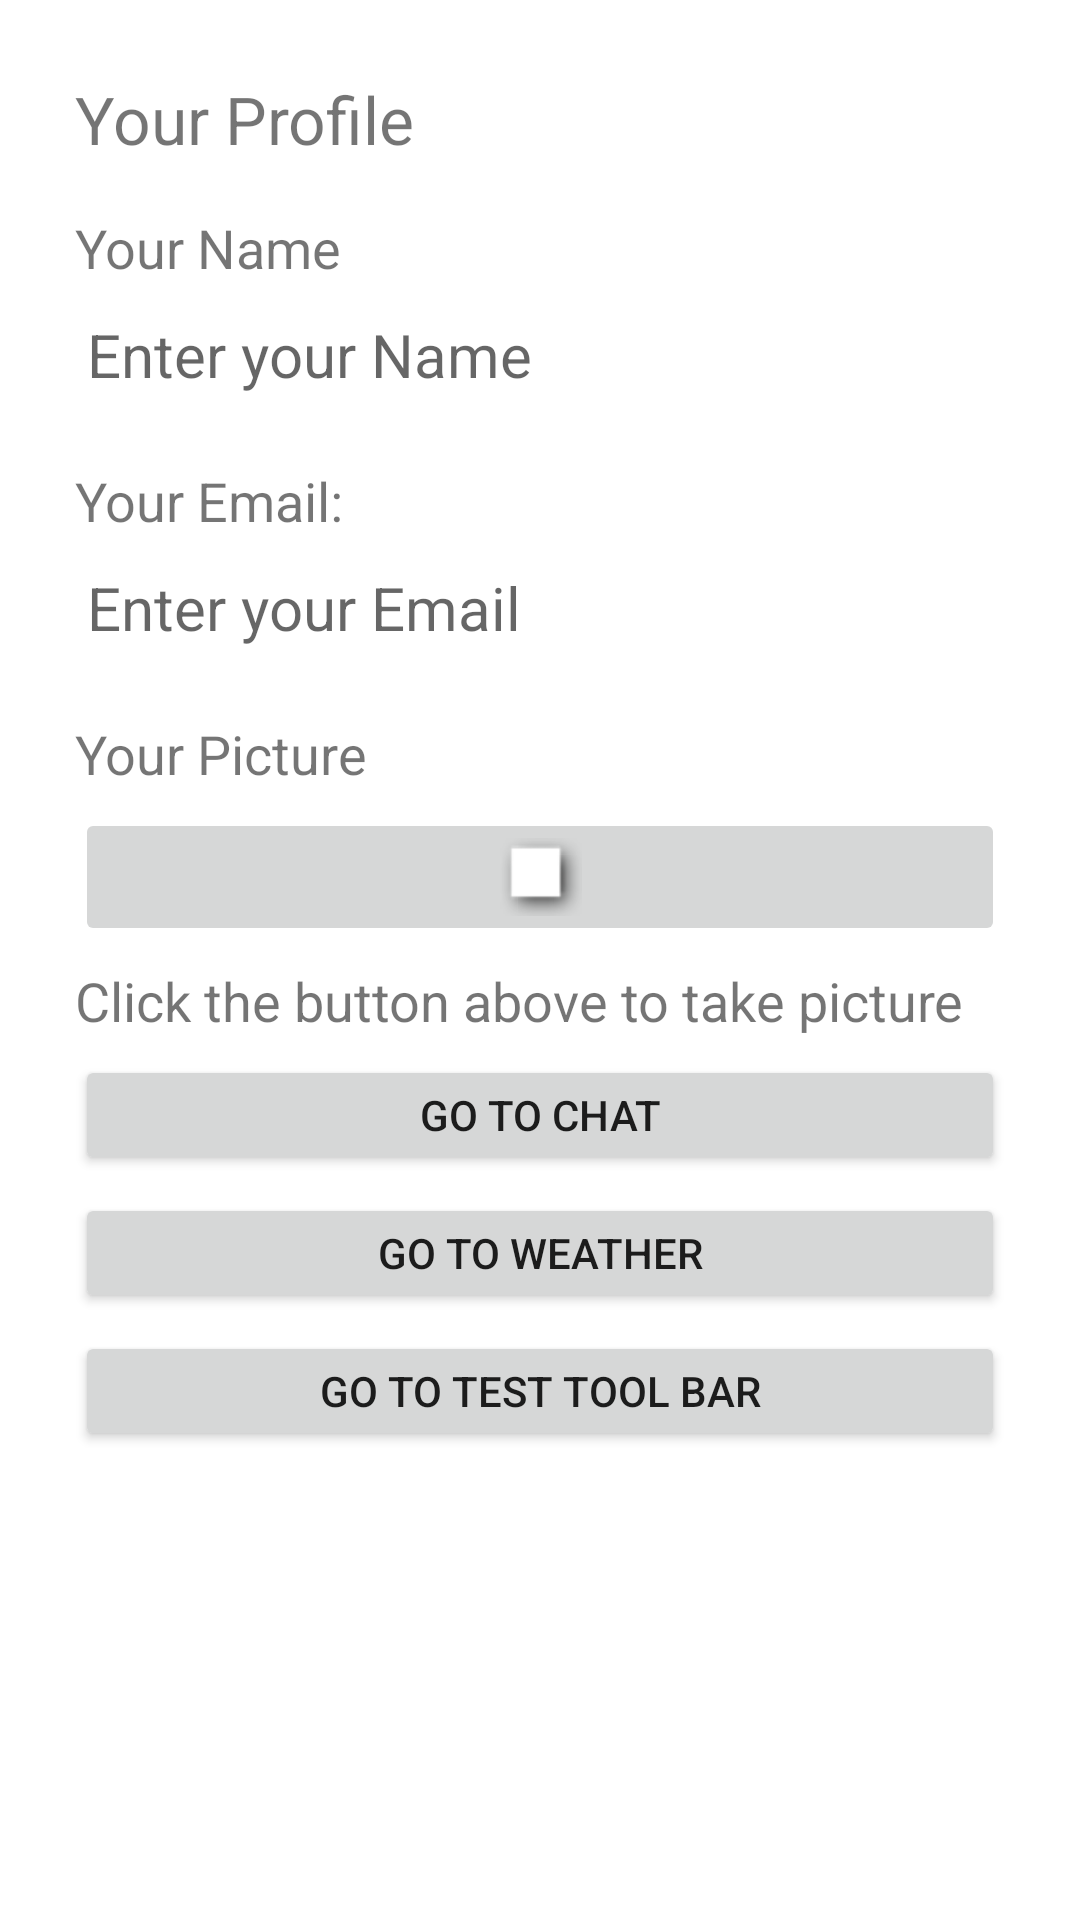

Reconstruct the res/layout file that produces this screen, plus the resources it refers to.
<!-- AndroidManifest.xml: application theme Theme.Test -->
<!-- res/layout/activity_profile.xml -->
<?xml version="1.0" encoding="utf-8"?>
<androidx.appcompat.widget.LinearLayoutCompat xmlns:android="http://schemas.android.com/apk/res/android"
    xmlns:tools="http://schemas.android.com/tools"
    android:layout_width="match_parent"
    android:layout_height="match_parent"
    android:orientation="vertical"
    android:padding="25dp"
    tools:context=".ProfileActivity">

    <TextView
        android:layout_width="wrap_content"
        android:layout_height="wrap_content"
        android:text="@string/your_profile"
        android:textSize="22sp" />

    <TextView
        android:layout_width="wrap_content"
        android:layout_height="wrap_content"
        android:layout_marginTop="16dp"
        android:text="@string/name_label"
        android:textSize="18sp" />

    <androidx.appcompat.widget.AppCompatEditText
        android:id="@+id/edtName"
        android:layout_width="match_parent"
        android:layout_height="wrap_content"
        android:hint="@string/name_hint"
        android:inputType="textPersonName"
        android:textColor="@color/black"
        android:textSize="20sp" />

    <TextView
        android:layout_width="wrap_content"
        android:layout_height="wrap_content"
        android:layout_marginTop="16dp"
        android:text="@string/your_email"
        android:textSize="18sp" />

    <androidx.appcompat.widget.AppCompatEditText
        android:id="@+id/edtEmail"
        android:layout_width="match_parent"
        android:layout_height="wrap_content"
        android:hint="@string/enter_your_email"
        android:inputType="textEmailAddress"
        android:textColor="@color/black"
        android:textSize="20sp" />

    <TextView
        android:layout_width="wrap_content"
        android:layout_height="wrap_content"
        android:layout_marginTop="16dp"
        android:text="@string/your_picture"
        android:textSize="18sp" />

    <androidx.appcompat.widget.AppCompatImageButton
        android:id="@+id/btnTakePic"
        android:layout_width="match_parent"
        android:layout_height="wrap_content"
        android:layout_marginTop="6dp"
        android:onClick="dispatchTakePictureIntent"
        android:src="@android:drawable/picture_frame"
        android:text="@string/Login" />

    <TextView
        android:layout_width="wrap_content"
        android:layout_height="wrap_content"
        android:layout_marginTop="6dp"
        android:text="@string/your_picture_msg"
        android:textSize="18sp" />


    <Button
        android:id="@+id/buttonChat"
        android:layout_width="match_parent"
        android:layout_height="40dp"
        android:text="@string/go_chat"
        android:layout_marginTop="6dp"
        />

    <Button
        android:id="@+id/weatherForcasting"
        android:layout_width="match_parent"
        android:layout_height="40dp"
        android:layout_marginTop="6dp"
        android:text="GO TO WEATHER" />
    <Button
        android:id="@+id/goToTestToolBar"
        android:layout_width="match_parent"
        android:layout_height="40dp"
        android:layout_marginTop="6dp"
        android:text="GO TO Test tool bar" />

</androidx.appcompat.widget.LinearLayoutCompat>
<!-- resources referenced by this layout -->
<resources>
  <string name="Login">Login </string>
  <string name="enter_your_email">Enter your Email</string>
  <string name="go_chat">Go to chat</string>
  <string name="name_hint">Enter your Name</string>
  <string name="name_label">Your Name</string>
  <string name="your_email">Your Email:</string>
  <string name="your_picture">Your Picture</string>
  <string name="your_picture_msg">Click the button above to take picture</string>
  <string name="your_profile">Your Profile</string>
  <style name="Theme.Test" parent="Theme.MaterialComponents.DayNight.DarkActionBar">
          
          <item name="colorPrimary">@color/purple_500</item>
          <item name="colorPrimaryVariant">@color/purple_700</item>
          <item name="colorOnPrimary">@color/white</item>
          <item name="android:textColorSecondary">@color/white</item>
  
  
          
          <item name="colorSecondary">@color/teal_200</item>
          <item name="colorSecondaryVariant">@color/teal_700</item>
          <item name="colorOnSecondary">@color/black</item>
          
          <item name="android:statusBarColor" tools:targetApi="l">?attr/colorPrimaryVariant</item>
          
      </style>
  <!-- not gathered from this repository: default colours our renderer supplied (Android Studio template values) -->
  <color name="purple_500">#FF6200EE</color>
  <color name="purple_700">#FF3700B3</color>
  <color name="teal_200">#FF03DAC5</color>
  <color name="teal_700">#FF018786</color>
  <color name="black">#FF000000</color>
  <color name="white">#FFFFFFFF</color>
</resources>
